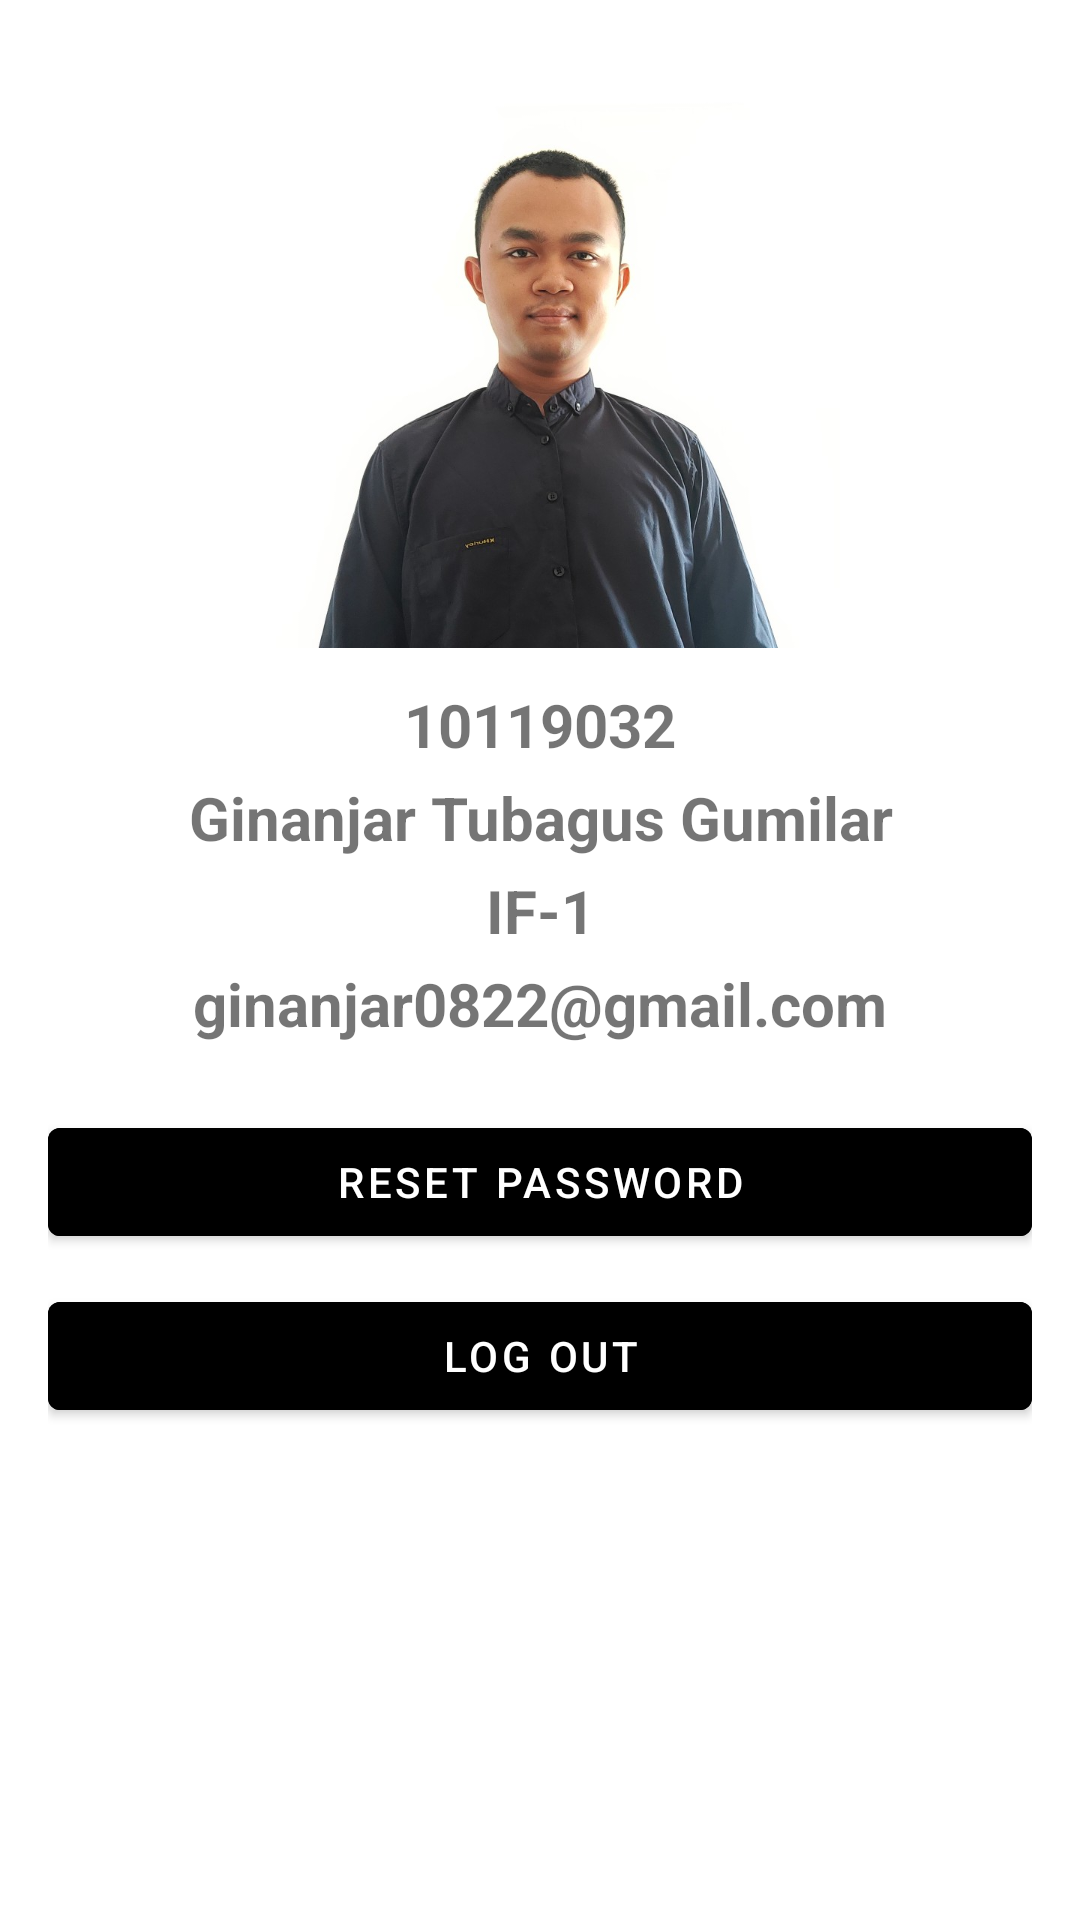

This screen was rendered from an Android layout file. Write that file and the resources it references.
<!-- AndroidManifest.xml: application theme Theme.Catatanku -->
<!-- res/layout/fragment_user.xml -->
<?xml version="1.0" encoding="utf-8"?>
<LinearLayout xmlns:android="http://schemas.android.com/apk/res/android"
    xmlns:tools="http://schemas.android.com/tools"
    android:layout_width="match_parent"
    android:layout_height="match_parent"
    tools:context=".fragment.UserFragment"
    android:padding="16dp"
    android:orientation="vertical">

    <ImageView
        android:layout_width="match_parent"
        android:layout_height="200dp"
        android:src="@drawable/ginanjar"
        android:layout_marginBottom="10dp"/>

    <TextView
        android:layout_width="match_parent"
        android:layout_height="wrap_content"
        android:text="@string/nim"
        android:textSize="20sp"
        android:textAlignment="center"
        android:textStyle="bold"
        android:padding="2dp"/>

    <TextView
        android:layout_width="match_parent"
        android:layout_height="wrap_content"
        android:text="@string/nama"
        android:textSize="20sp"
        android:textAlignment="center"
        android:textStyle="bold"
        android:padding="2dp"/>

    <TextView
        android:layout_width="match_parent"
        android:layout_height="wrap_content"
        android:text="@string/kelas"
        android:textSize="20sp"
        android:textAlignment="center"
        android:textStyle="bold"
        android:padding="2dp"/>

    <TextView
        android:layout_width="match_parent"
        android:layout_height="wrap_content"
        android:text="@string/email_saya"
        android:textSize="20sp"
        android:textAlignment="center"
        android:textStyle="bold"
        android:padding="2dp"/>

    <Button
        android:layout_width="match_parent"
        android:layout_height="wrap_content"
        android:text="@string/reset_password"
        android:layout_marginTop="20dp"
        android:backgroundTint="@color/black"
        android:id="@+id/btn_reset_password"
        android:textColor="@color/white"/>

    <Button
        android:layout_width="match_parent"
        android:layout_height="wrap_content"
        android:text="@string/logout"
        android:layout_marginTop="10dp"
        android:backgroundTint="@color/black"
        android:id="@+id/btn_logout"
        android:textColor="@color/white"/>

</LinearLayout>
<!-- resources referenced by this layout -->
<resources>
  <color name="black">#FF000000</color>
  <color name="white">#FFFFFFFF</color>
  <!-- drawable ginanjar: png bitmap (drawable, 52839 bytes) -->
  <string name="email_saya">ginanjar0822@gmail.com</string>
  <string name="kelas">IF-1</string>
  <string name="logout">Log Out</string>
  <string name="nama">Ginanjar Tubagus Gumilar</string>
  <string name="nim">10119032</string>
  <string name="reset_password">Reset Password</string>
  <style name="Theme.Catatanku" parent="Theme.MaterialComponents.DayNight.DarkActionBar">
          
          <item name="colorPrimary">@color/purple_500</item>
          <item name="colorPrimaryVariant">@color/purple_700</item>
          <item name="colorOnPrimary">@color/white</item>
          
          <item name="colorSecondary">@color/teal_200</item>
          <item name="colorSecondaryVariant">@color/teal_700</item>
          <item name="colorOnSecondary">@color/black</item>
          
          <item name="android:statusBarColor" tools:targetApi="l">?attr/colorPrimaryVariant</item>
          
      </style>
  <color name="purple_500">#FF6200EE</color>
  <color name="purple_700">#FF3700B3</color>
  <color name="teal_200">#FF03DAC5</color>
  <color name="teal_700">#FF018786</color>
</resources>
